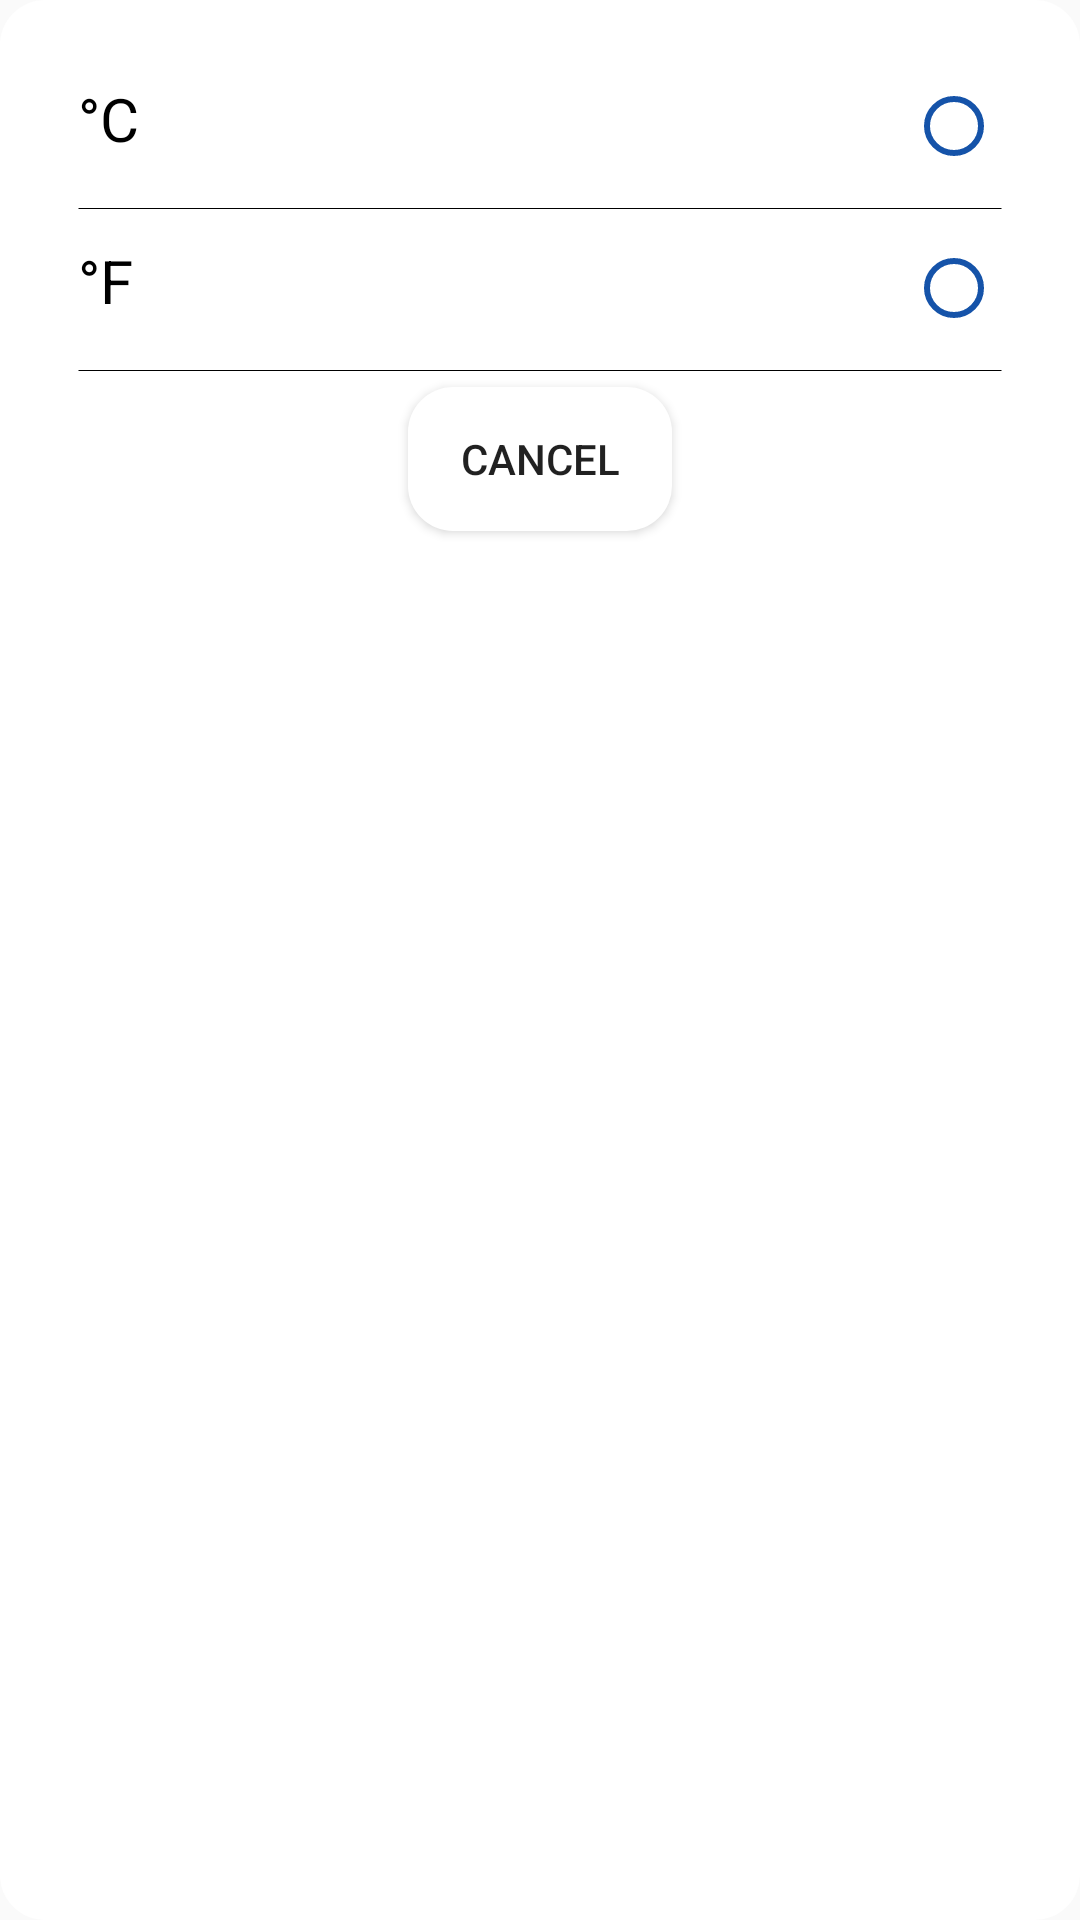

Write the Android layout XML for this screen, with the resource values it uses.
<!-- AndroidManifest.xml: application theme AppTheme -->
<!-- res/layout/dialog_layout.xml -->
<?xml version="1.0" encoding="utf-8"?>
<LinearLayout xmlns:android="http://schemas.android.com/apk/res/android"
    xmlns:app="http://schemas.android.com/apk/res-auto"
    android:id="@+id/widget_item"
    android:layout_width="match_parent"
    android:layout_height="match_parent"
    android:orientation="vertical"
    android:padding="16dp"
    android:background="@drawable/button_shape">

    <RelativeLayout
        android:layout_width="match_parent"
        android:id="@+id/layout_metric"
        android:layout_height="wrap_content"
        android:layout_margin="10dp"
        android:orientation="horizontal">

        <TextView
            android:id="@+id/metric"
            android:layout_width="wrap_content"
            android:layout_height="wrap_content"
            android:text="°C"
            android:textColor="#000000"
            android:textSize="20dp" />


        <RadioButton
            android:id="@+id/btn_metric"
            android:buttonTint="#1553a9"
            android:layout_width="wrap_content"
            android:layout_height="wrap_content"
            android:layout_alignParentRight="true"
            android:layout_centerInParent="true" />

    </RelativeLayout>

    <View
        android:layout_width="match_parent"
        android:layout_height="1dp"
        android:layout_marginLeft="10dp"
        android:layout_marginRight="10dp"
        android:layout_marginTop="1dp"
        android:background="@drawable/line_shape_black">

    </View>

    <RelativeLayout
        android:layout_width="match_parent"
        android:layout_height="wrap_content"
        android:layout_margin="10dp"
        android:orientation="horizontal"
        android:id="@+id/layout_imperial">

        <TextView
            android:id="@+id/imperial"
            android:layout_width="wrap_content"
            android:layout_height="wrap_content"
            android:text="°F"
            android:textColor="#000000"
            android:textSize="20dp" />


        <RadioButton
            android:id="@+id/btn_imperial"
            android:buttonTint="#1553a9"
            android:layout_width="wrap_content"
            android:layout_height="wrap_content"
            android:layout_alignParentRight="true"
            android:layout_centerInParent="true" />

    </RelativeLayout>

    <View
        android:layout_width="match_parent"
        android:layout_height="1dp"
        android:layout_marginLeft="10dp"
        android:layout_marginRight="10dp"
        android:layout_marginTop="1dp"
        android:background="@drawable/line_shape_black">

    </View>

    <Button
        android:layout_width="wrap_content"
        android:layout_height="wrap_content"
        android:id="@+id/btn_cancel"
        android:background="@drawable/button_shape"
        android:text="Cancel"
        android:layout_marginTop="5dp"
        android:layout_gravity="center" />


    <View
        android:layout_width="match_parent"
        android:layout_height="4dp"></View>


</LinearLayout>
<!-- resources referenced by this layout -->
<resources>
  <!-- drawable button_shape (drawable) -->
  <?xml version="1.0" encoding="utf-8"?>
  <layer-list xmlns:android="http://schemas.android.com/apk/res/android">
      <item android:id="@android:id/background">
          <shape>
              <corners android:radius="15dp"/>
              <solid android:color="#ffffff"></solid>
          </shape>
      </item>
  </layer-list>
  <!-- drawable line_shape_black (drawable) -->
  <?xml version="1.0" encoding="utf-8"?>
  <layer-list xmlns:android="http://schemas.android.com/apk/res/android">
  
      <item>
          <shape android:shape="line">
              <stroke
                  android:width="0.1dp"
                  android:color="@android:color/black"></stroke>
          </shape>
      </item>
  
  </layer-list>
  <style name="AppTheme" parent="Theme.AppCompat.Light.NoActionBar">
          
          <item name="colorPrimary">@color/colorPrimary</item>
          <item name="colorPrimaryDark">@color/colorPrimaryDark</item>
          <item name="colorAccent">@color/colorAccent</item>
      </style>
  <color name="colorPrimary">#000000</color>
  <color name="colorPrimaryDark">#242428</color>
  <color name="colorAccent">#ffffff</color>
</resources>
